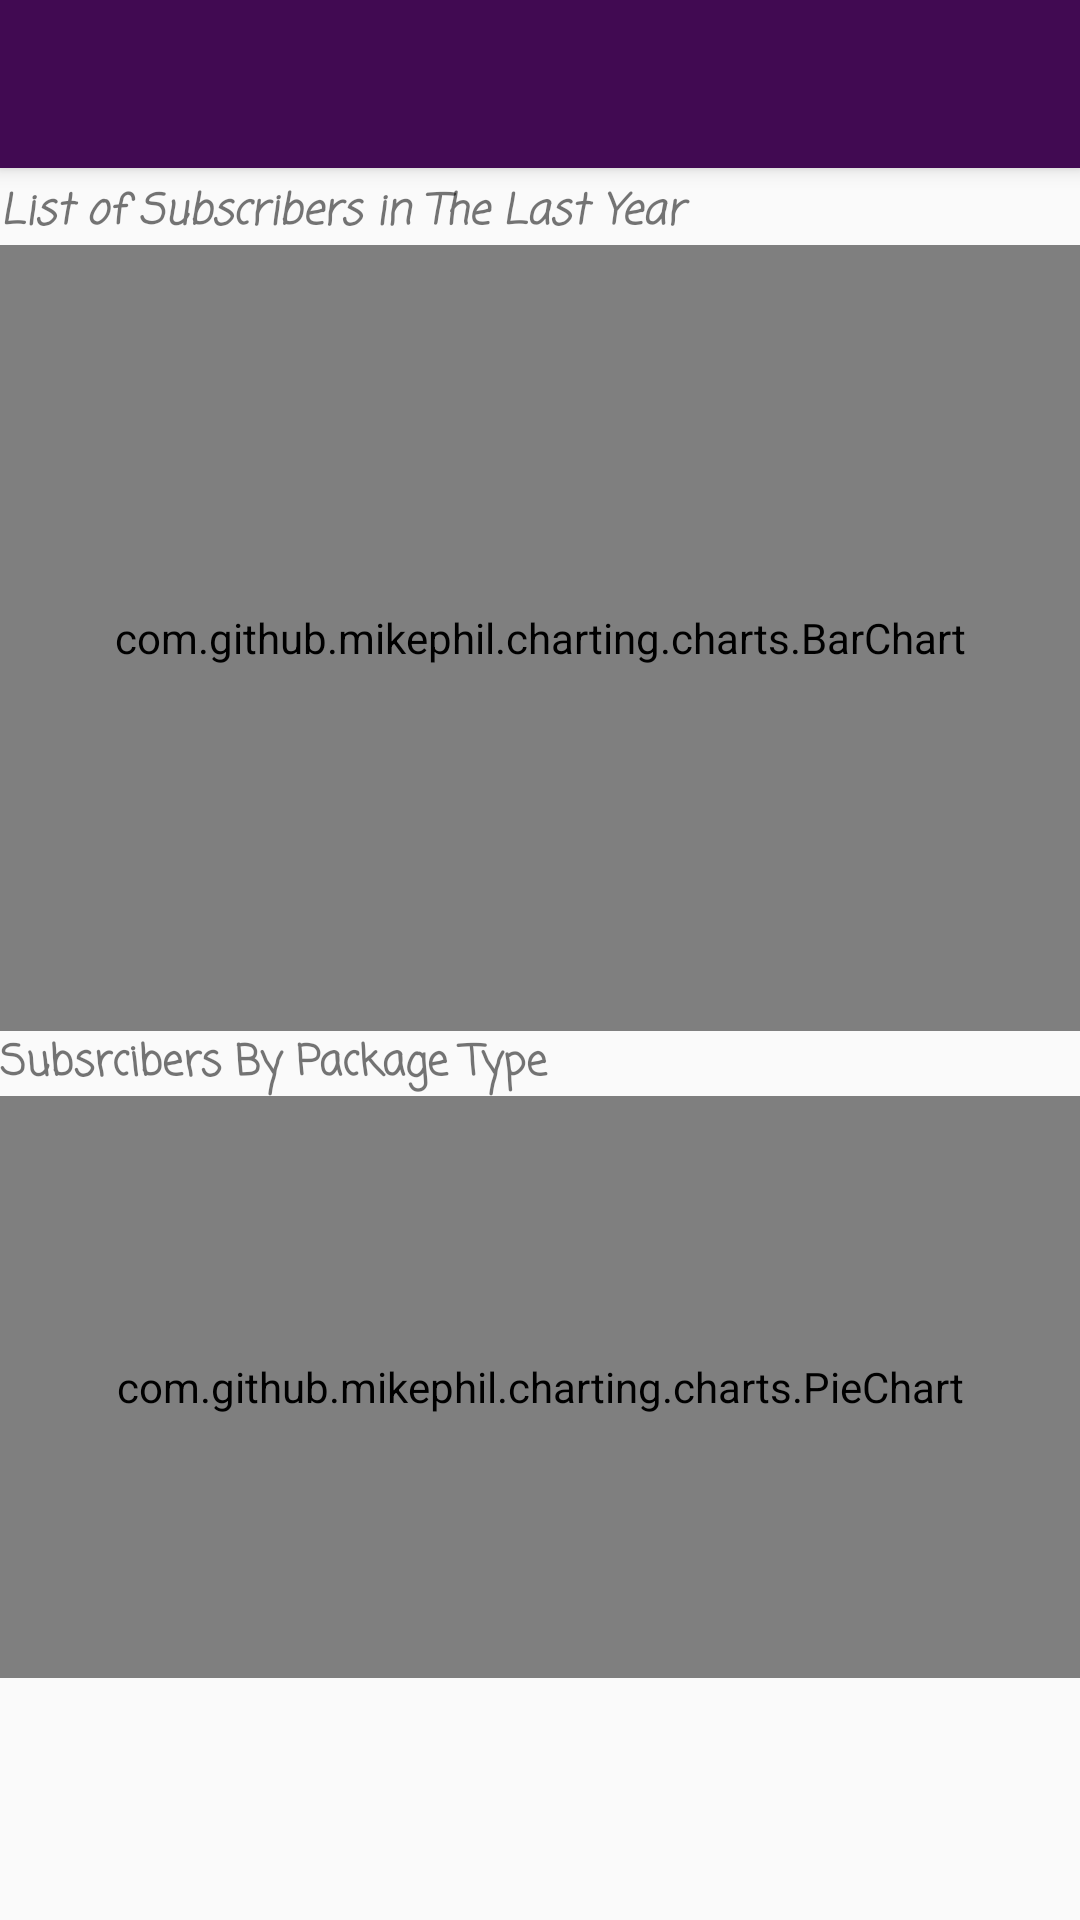

Layout XML and referenced resources for this Android screen:
<!-- AndroidManifest.xml: application theme AppTheme -->
<!-- res/layout/app_bar_adminside1.xml -->
<?xml version="1.0" encoding="utf-8"?>
<androidx.coordinatorlayout.widget.CoordinatorLayout xmlns:android="http://schemas.android.com/apk/res/android"
    xmlns:app="http://schemas.android.com/apk/res-auto"
    xmlns:tools="http://schemas.android.com/tools"
    android:layout_width="match_parent"
    android:layout_height="match_parent"
    tools:context=".Admin.ADMINside1">

    <com.google.android.material.appbar.AppBarLayout
        android:layout_width="match_parent"
        android:layout_height="wrap_content"
        android:theme="@style/AppTheme.AppBarOverlay">

        <androidx.appcompat.widget.Toolbar
            android:id="@+id/toolbar"
            android:layout_width="match_parent"
            android:layout_height="match_parent"
            android:background="@color/deeppurple"
            app:popupTheme="@style/AppTheme.PopupOverlay" />

    </com.google.android.material.appbar.AppBarLayout>

    <include
        layout="@layout/content_adminside1"
        android:layout_width="match_parent"
        android:layout_height="wrap_content"
        android:layout_marginTop="60dp" />

</androidx.coordinatorlayout.widget.CoordinatorLayout>
<!-- res/layout/content_adminside1.xml (included above) -->
<?xml version="1.0" encoding="utf-8"?>
<ScrollView xmlns:android="http://schemas.android.com/apk/res/android"
    xmlns:app="http://schemas.android.com/apk/res-auto"
    xmlns:tools="http://schemas.android.com/tools"
    android:layout_width="match_parent"
    android:layout_height="match_parent"
    app:layout_behavior="@string/appbar_scrolling_view_behavior"
    tools:context=".Admin.ADMINside1"
    tools:showIn="@layout/app_bar_adminside1">

    <androidx.constraintlayout.widget.ConstraintLayout
        android:layout_width="match_parent"
        android:layout_height="800dp">

        <com.github.mikephil.charting.charts.PieChart
            android:id="@+id/chart2"
            android:layout_width="match_parent"
            android:layout_height="194dp"
            app:layout_constraintEnd_toEndOf="parent"
            app:layout_constraintHorizontal_bias="0.0"
            app:layout_constraintStart_toStartOf="parent"
            app:layout_constraintTop_toBottomOf="@+id/textView69" />


        <com.github.mikephil.charting.charts.BarChart
            android:id="@+id/chart"
            android:layout_width="match_parent"
            android:layout_height="262dp"
            app:layout_constraintEnd_toEndOf="parent"
            app:layout_constraintHorizontal_bias="0.0"
            app:layout_constraintStart_toStartOf="parent"
            app:layout_constraintTop_toBottomOf="@+id/textView68" />

        <TextView
            android:id="@+id/textView68"
            android:layout_width="0dp"
            android:layout_height="wrap_content"
            android:fontFamily="casual"
            android:text="List of Subscribers in The Last Year"
            android:textStyle="bold|italic"
            app:layout_constraintEnd_toEndOf="parent"
            app:layout_constraintStart_toStartOf="parent"
            app:layout_constraintTop_toTopOf="parent" />

        <TextView
            android:id="@+id/textView69"
            android:layout_width="0dp"
            android:layout_height="wrap_content"
            android:fontFamily="casual"
            android:text="Subsrcibers By Package Type"
            android:textStyle="bold"
            app:layout_constraintEnd_toEndOf="parent"
            app:layout_constraintHorizontal_bias="1.0"
            app:layout_constraintStart_toStartOf="parent"
            app:layout_constraintTop_toBottomOf="@+id/chart" />

    </androidx.constraintlayout.widget.ConstraintLayout>

</ScrollView>
<!-- resources referenced by this layout -->
<resources>
  <color name="deeppurple">#410A52</color>
  <style name="AppTheme.AppBarOverlay" parent="ThemeOverlay.AppCompat.Dark.ActionBar" />
  <style name="AppTheme.PopupOverlay" parent="ThemeOverlay.AppCompat.Light" />
  <style name="AppTheme" parent="Theme.AppCompat.Light.NoActionBar">
          
          <item name="colorPrimary">#410A52</item>
          <item name="colorPrimaryDark">#FFFFFF</item>
          <item name="colorAccent">@color/colorAccent</item>
      </style>
  <color name="colorAccent">#AFAAAB</color>
</resources>
